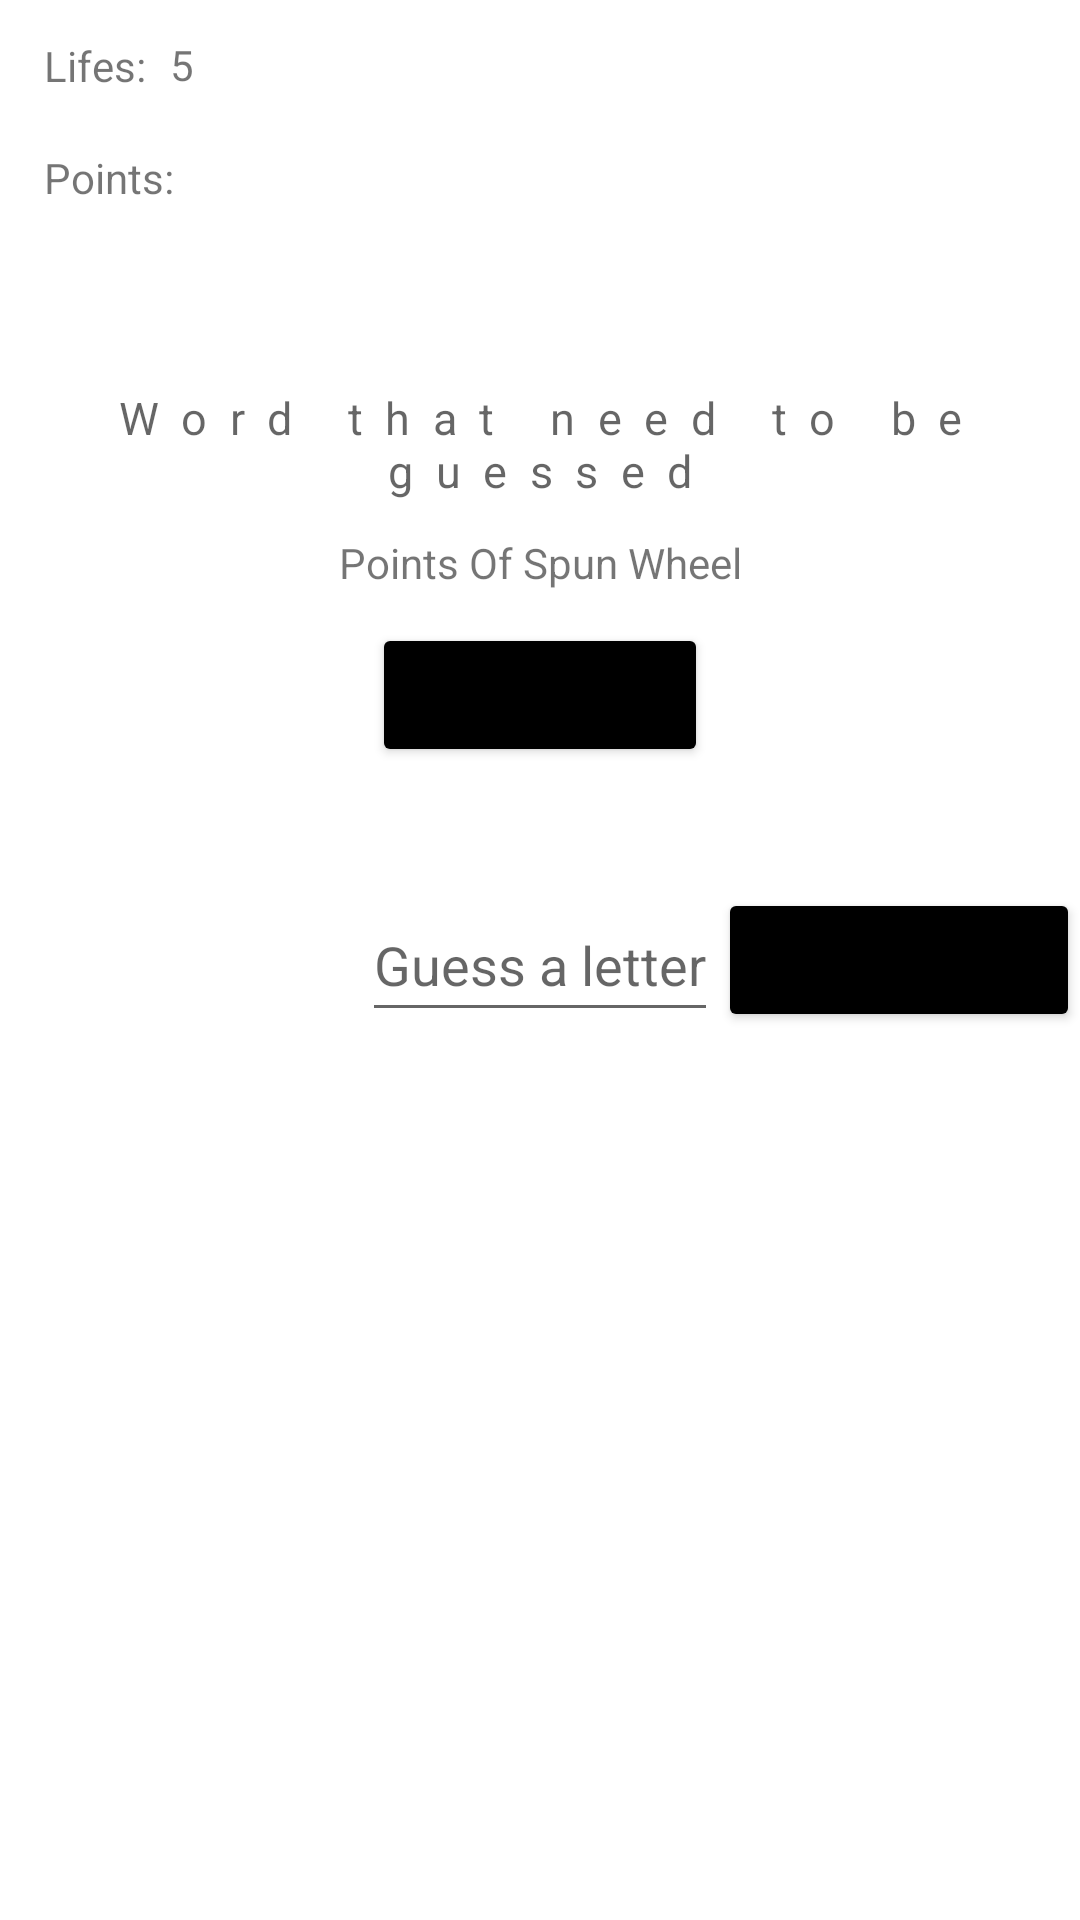

Layout XML and referenced resources for this Android screen:
<!-- AndroidManifest.xml: application theme Theme.S205343Lykkehjulet -->
<!-- res/layout/fragment_guess_word.xml -->
<?xml version="1.0" encoding="utf-8"?>
<androidx.constraintlayout.widget.ConstraintLayout xmlns:android="http://schemas.android.com/apk/res/android"
    xmlns:app="http://schemas.android.com/apk/res-auto"
    xmlns:tools="http://schemas.android.com/tools"
    android:layout_width="match_parent"
    android:layout_height="match_parent"
    tools:context=".UI.GuessWordFragment">


    <TextView
        android:id="@+id/wordwhatneedstobeguessed"
        android:layout_width="match_parent"
        android:layout_height="wrap_content"
        android:gravity="center"
        android:hint="@string/word_that_need_to_be_guessed"
        android:letterSpacing="0.5"
        android:textSize="15sp"
        app:layout_constraintBottom_toTopOf="@+id/Guessword"
        app:layout_constraintEnd_toEndOf="parent"
        app:layout_constraintStart_toStartOf="parent"
        app:layout_constraintTop_toTopOf="parent"
        tools:ignore="TextContrastCheck" />

    <EditText
        android:id="@+id/Guessword"
        android:layout_width="wrap_content"
        android:layout_height="wrap_content"
        android:hint="@string/Guess_her"
        android:maxLength="1"
        android:minHeight="48dp"
        app:layout_constraintBottom_toBottomOf="parent"
        app:layout_constraintEnd_toEndOf="parent"
        app:layout_constraintHorizontal_bias="0.5"
        app:layout_constraintStart_toStartOf="parent"
        app:layout_constraintTop_toTopOf="parent"
        tools:ignore="TextContrastCheck"
        android:importantForAutofill="no"
        android:inputType="text" />

    <androidx.recyclerview.widget.RecyclerView
        android:id="@+id/rvlettersGuessed"
        android:layout_width="0dp"
        android:layout_height="wrap_content"
        android:layout_marginTop="48dp"
        android:gravity="center"
        android:orientation="horizontal"
        android:textAlignment="gravity"
        android:textDirection="firstStrongLtr"
        app:flow_horizontalAlign="center"
        app:layout_constraintEnd_toEndOf="parent"
        app:layout_constraintHorizontal_bias="0.245"
        app:layout_constraintStart_toStartOf="parent"
        app:layout_constraintTop_toBottomOf="@+id/Guessword">
    </androidx.recyclerview.widget.RecyclerView>

    <Button
        android:id="@+id/btGuessWord"
        android:layout_width="0dp"
        android:layout_height="wrap_content"
        android:backgroundTint="#000000"
        android:text="@string/Guess"
        app:layout_constraintBottom_toBottomOf="@+id/Guessword"
        app:layout_constraintEnd_toEndOf="parent"
        app:layout_constraintStart_toEndOf="@+id/Guessword"
        android:paddingBottom="8dp"/>

    <Button
        android:id="@+id/Spin_Wheel"
        android:layout_width="wrap_content"
        android:layout_height="wrap_content"
        android:backgroundTint="#000000"
        android:text="@string/spin_wheel"
        app:layout_constraintBottom_toTopOf="@+id/btGuessWord"
        app:layout_constraintEnd_toEndOf="parent"
        app:layout_constraintStart_toStartOf="parent"
        app:layout_constraintTop_toBottomOf="@+id/wordwhatneedstobeguessed" />

    <TextView
        android:id="@+id/PointsofSpinWhell"
        android:layout_width="wrap_content"
        android:layout_height="wrap_content"
        android:text="@string/points_of_spun_wheel"
        app:layout_constraintBottom_toTopOf="@+id/Spin_Wheel"
        app:layout_constraintEnd_toEndOf="parent"
        app:layout_constraintStart_toStartOf="parent"
        app:layout_constraintTop_toBottomOf="@+id/wordwhatneedstobeguessed" />

    <TextView
        android:id="@+id/lifesback"
        android:layout_width="wrap_content"
        android:layout_height="wrap_content"
        android:text="@string/lifes"
        app:layout_constraintBottom_toTopOf="@+id/wordwhatneedstobeguessed"
        app:layout_constraintEnd_toEndOf="parent"
        app:layout_constraintHorizontal_bias="0.045"
        app:layout_constraintStart_toStartOf="parent"
        app:layout_constraintTop_toTopOf="parent"
        app:layout_constraintVertical_bias="0.112" />

    <TextView
        android:id="@+id/currentLifes"
        android:layout_width="wrap_content"
        android:layout_height="wrap_content"
        android:layout_marginStart="8dp"
        android:layout_marginTop="12dp"
        android:text="@string/Start_lifes"
        app:layout_constraintStart_toEndOf="@+id/lifesback"
        app:layout_constraintTop_toTopOf="parent" />

    <TextView
        android:id="@+id/tvPoints"
        android:layout_width="wrap_content"
        android:layout_height="wrap_content"
        android:text="@string/points"
        app:layout_constraintBottom_toTopOf="@+id/wordwhatneedstobeguessed"
        app:layout_constraintEnd_toEndOf="parent"
        app:layout_constraintHorizontal_bias="0.046"
        app:layout_constraintStart_toStartOf="parent"
        app:layout_constraintTop_toBottomOf="@+id/lifesback"
        app:layout_constraintVertical_bias="0.233" />

    <TextView
        android:id="@+id/currentPoints"
        android:layout_width="wrap_content"
        android:layout_height="wrap_content"
        android:layout_marginStart="8dp"
        android:layout_marginTop="60dp"
        app:layout_constraintStart_toEndOf="@+id/tvPoints"
        app:layout_constraintTop_toTopOf="parent"
        tools:text="Current Points" />


</androidx.constraintlayout.widget.ConstraintLayout>
<!-- resources referenced by this layout -->
<resources>
  <string name="Guess">Guess</string>
  <string name="Guess_her">Guess a letter</string>
  <string name="Start_lifes">5</string>
  <string name="lifes">Lifes:</string>
  <string name="points">Points:</string>
  <string name="points_of_spun_wheel">Points Of Spun Wheel</string>
  <string name="spin_wheel">Spin Wheel!!</string>
  <string name="word_that_need_to_be_guessed">Word that need to be guessed</string>
  <style name="Theme.S205343Lykkehjulet" parent="Theme.MaterialComponents.DayNight.DarkActionBar">
          
          <item name="colorPrimary">@color/purple_500</item>
          <item name="colorPrimaryVariant">@color/purple_700</item>
          <item name="colorOnPrimary">@color/white</item>
          
          <item name="colorSecondary">@color/teal_200</item>
          <item name="colorSecondaryVariant">@color/teal_700</item>
          <item name="colorOnSecondary">@color/black</item>
          
          <item name="android:statusBarColor" tools:targetApi="l">?attr/colorPrimaryVariant</item>
          
      </style>
  <!-- not gathered from this repository: default colours our renderer supplied (Android Studio template values) -->
  <color name="purple_500">#FF6200EE</color>
  <color name="purple_700">#FF3700B3</color>
  <color name="teal_200">#FF03DAC5</color>
  <color name="teal_700">#FF018786</color>
  <color name="black">#FF000000</color>
  <color name="white">#FFFFFFFF</color>
</resources>
